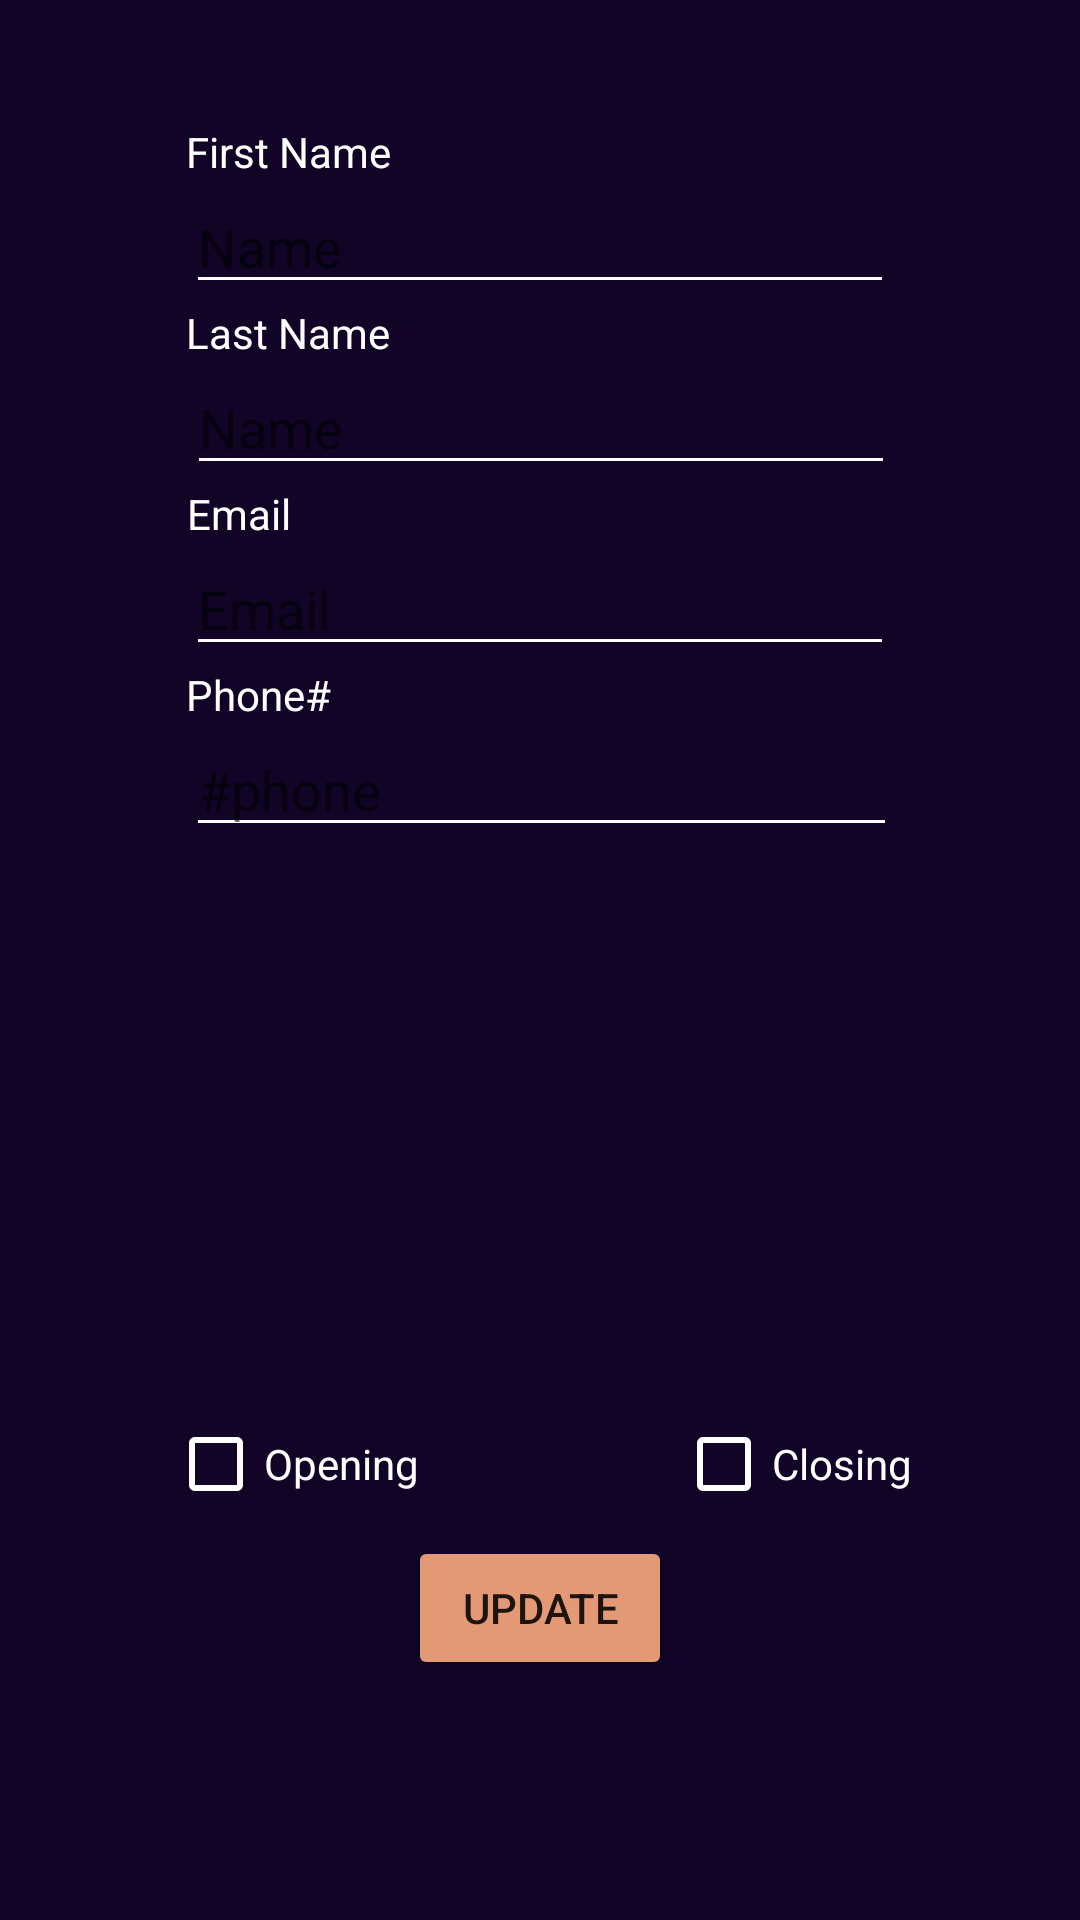

Layout XML and referenced resources for this Android screen:
<!-- AndroidManifest.xml: application theme Theme.CMPT395FinalProject -->
<!-- res/layout/fragment_general_employee.xml -->
<?xml version="1.0" encoding="utf-8"?>
<androidx.constraintlayout.widget.ConstraintLayout xmlns:android="http://schemas.android.com/apk/res/android"
    xmlns:app="http://schemas.android.com/apk/res-auto"
    xmlns:tools="http://schemas.android.com/tools"
    android:id="@+id/constraintLayout"
    android:layout_width="match_parent"
    android:layout_height="match_parent"
    android:background="#110427"
    tools:context=".EditScreens.GeneralEmployee">

    <CheckBox
        android:id="@+id/closingCheck"
        android:layout_width="wrap_content"
        android:layout_height="wrap_content"
        android:layout_marginEnd="56dp"
        android:layout_marginBottom="128dp"
        android:buttonTint="#FFFFFF"
        android:text="Closing"
        android:textColor="#FFFFFF"
        app:layout_constraintBottom_toBottomOf="parent"
        app:layout_constraintEnd_toEndOf="parent" />

    <TextView
        android:id="@+id/textView20"
        android:layout_width="wrap_content"
        android:layout_height="wrap_content"
        android:text="First Name"
        android:textColor="#FFFFFF"
        app:layout_constraintBottom_toTopOf="@+id/employeeFName"
        app:layout_constraintStart_toStartOf="@+id/employeeFName" />

    <TextView
        android:id="@+id/textView21"
        android:layout_width="wrap_content"
        android:layout_height="wrap_content"
        android:text="Last Name"
        android:textColor="#FFFFFF"
        app:layout_constraintStart_toStartOf="@+id/employeeFName"
        app:layout_constraintTop_toBottomOf="@+id/employeeFName" />

    <TextView
        android:id="@+id/textView22"
        android:layout_width="wrap_content"
        android:layout_height="wrap_content"
        android:text="Email"
        android:textColor="#FFFFFF"
        app:layout_constraintStart_toStartOf="@+id/employeeLName2"
        app:layout_constraintTop_toBottomOf="@+id/employeeLName2" />

    <TextView
        android:id="@+id/textView23"
        android:layout_width="wrap_content"
        android:layout_height="wrap_content"
        android:text="Phone#"
        android:textColor="#FFFFFF"
        app:layout_constraintStart_toStartOf="@+id/email"
        app:layout_constraintTop_toBottomOf="@+id/email" />

    <EditText
        android:id="@+id/employeeFName"
        android:layout_width="236dp"
        android:layout_height="wrap_content"
        android:layout_marginTop="60dp"
        android:backgroundTint="#FFFFFF"
        android:ems="10"
        android:hint="Name"
        android:inputType="textPersonName"
        android:textColor="#FFFFFF"
        app:layout_constraintEnd_toEndOf="parent"
        app:layout_constraintStart_toStartOf="parent"
        app:layout_constraintTop_toTopOf="parent" />

    <EditText
        android:id="@+id/employeeLName2"
        android:layout_width="236dp"
        android:layout_height="wrap_content"
        android:backgroundTint="#FFFFFF"
        android:ems="10"
        android:hint="Name"
        android:inputType="textPersonName"
        android:textColor="#FFFFFF"
        app:layout_constraintEnd_toEndOf="parent"
        app:layout_constraintHorizontal_bias="0.502"
        app:layout_constraintStart_toStartOf="parent"
        app:layout_constraintTop_toBottomOf="@+id/textView21" />

    <EditText
        android:id="@+id/phone"
        android:layout_width="237dp"
        android:layout_height="wrap_content"
        android:layout_marginStart="66dp"
        android:layout_marginEnd="65dp"
        android:backgroundTint="#FFFFFF"
        android:ems="10"
        android:hint="#phone"
        android:inputType="numberDecimal"
        android:textColor="#FFFFFF"
        app:layout_constraintEnd_toEndOf="parent"
        app:layout_constraintHorizontal_bias="0.511"
        app:layout_constraintStart_toStartOf="parent"
        app:layout_constraintTop_toBottomOf="@+id/textView23" />

    <EditText
        android:id="@+id/email"
        android:layout_width="236dp"
        android:layout_height="wrap_content"
        android:layout_marginStart="66dp"
        android:layout_marginEnd="66dp"
        android:backgroundTint="#FFFFFF"
        android:ems="10"
        android:hint="Email"
        android:inputType="textPersonName"
        android:textColor="#FFFFFF"
        app:layout_constraintEnd_toEndOf="parent"
        app:layout_constraintHorizontal_bias="0.511"
        app:layout_constraintStart_toStartOf="parent"
        app:layout_constraintTop_toBottomOf="@+id/textView22" />

    <CheckBox
        android:id="@+id/openingCheck"
        android:layout_width="wrap_content"
        android:layout_height="wrap_content"
        android:layout_marginStart="56dp"
        android:layout_marginBottom="128dp"
        android:buttonTint="#FFFFFF"
        android:text="Opening"
        android:textColor="#FFFFFF"
        app:layout_constraintBottom_toBottomOf="parent"
        app:layout_constraintStart_toStartOf="parent" />

    <Button
        android:id="@+id/UpdateGeneralBtn"
        android:layout_width="wrap_content"
        android:layout_height="wrap_content"
        android:layout_marginBottom="80dp"
        android:text="Update"
        android:backgroundTint="#FFE49976"
        app:layout_constraintBottom_toBottomOf="parent"
        app:layout_constraintEnd_toEndOf="parent"
        app:layout_constraintStart_toStartOf="parent" />

</androidx.constraintlayout.widget.ConstraintLayout>
<!-- resources referenced by this layout -->
<resources>
  <style name="Theme.CMPT395FinalProject" parent="Theme.MaterialComponents.DayNight.DarkActionBar">
          
          <item name="colorPrimary">@color/purple_500</item>
          <item name="colorPrimaryVariant">@color/purple_700</item>
          <item name="colorOnPrimary">@color/white</item>
          
          <item name="colorSecondary">@color/teal_200</item>
          <item name="colorSecondaryVariant">@color/teal_700</item>
          <item name="colorOnSecondary">@color/black</item>
          
          <item name="android:statusBarColor">?attr/colorPrimaryVariant</item>
          
      </style>
  <!-- not gathered from this repository: default colours our renderer supplied (Android Studio template values) -->
  <color name="purple_500">#FF6200EE</color>
  <color name="purple_700">#FF3700B3</color>
  <color name="teal_200">#FF03DAC5</color>
  <color name="teal_700">#FF018786</color>
  <color name="black">#FF000000</color>
  <color name="white">#FFFFFFFF</color>
</resources>
